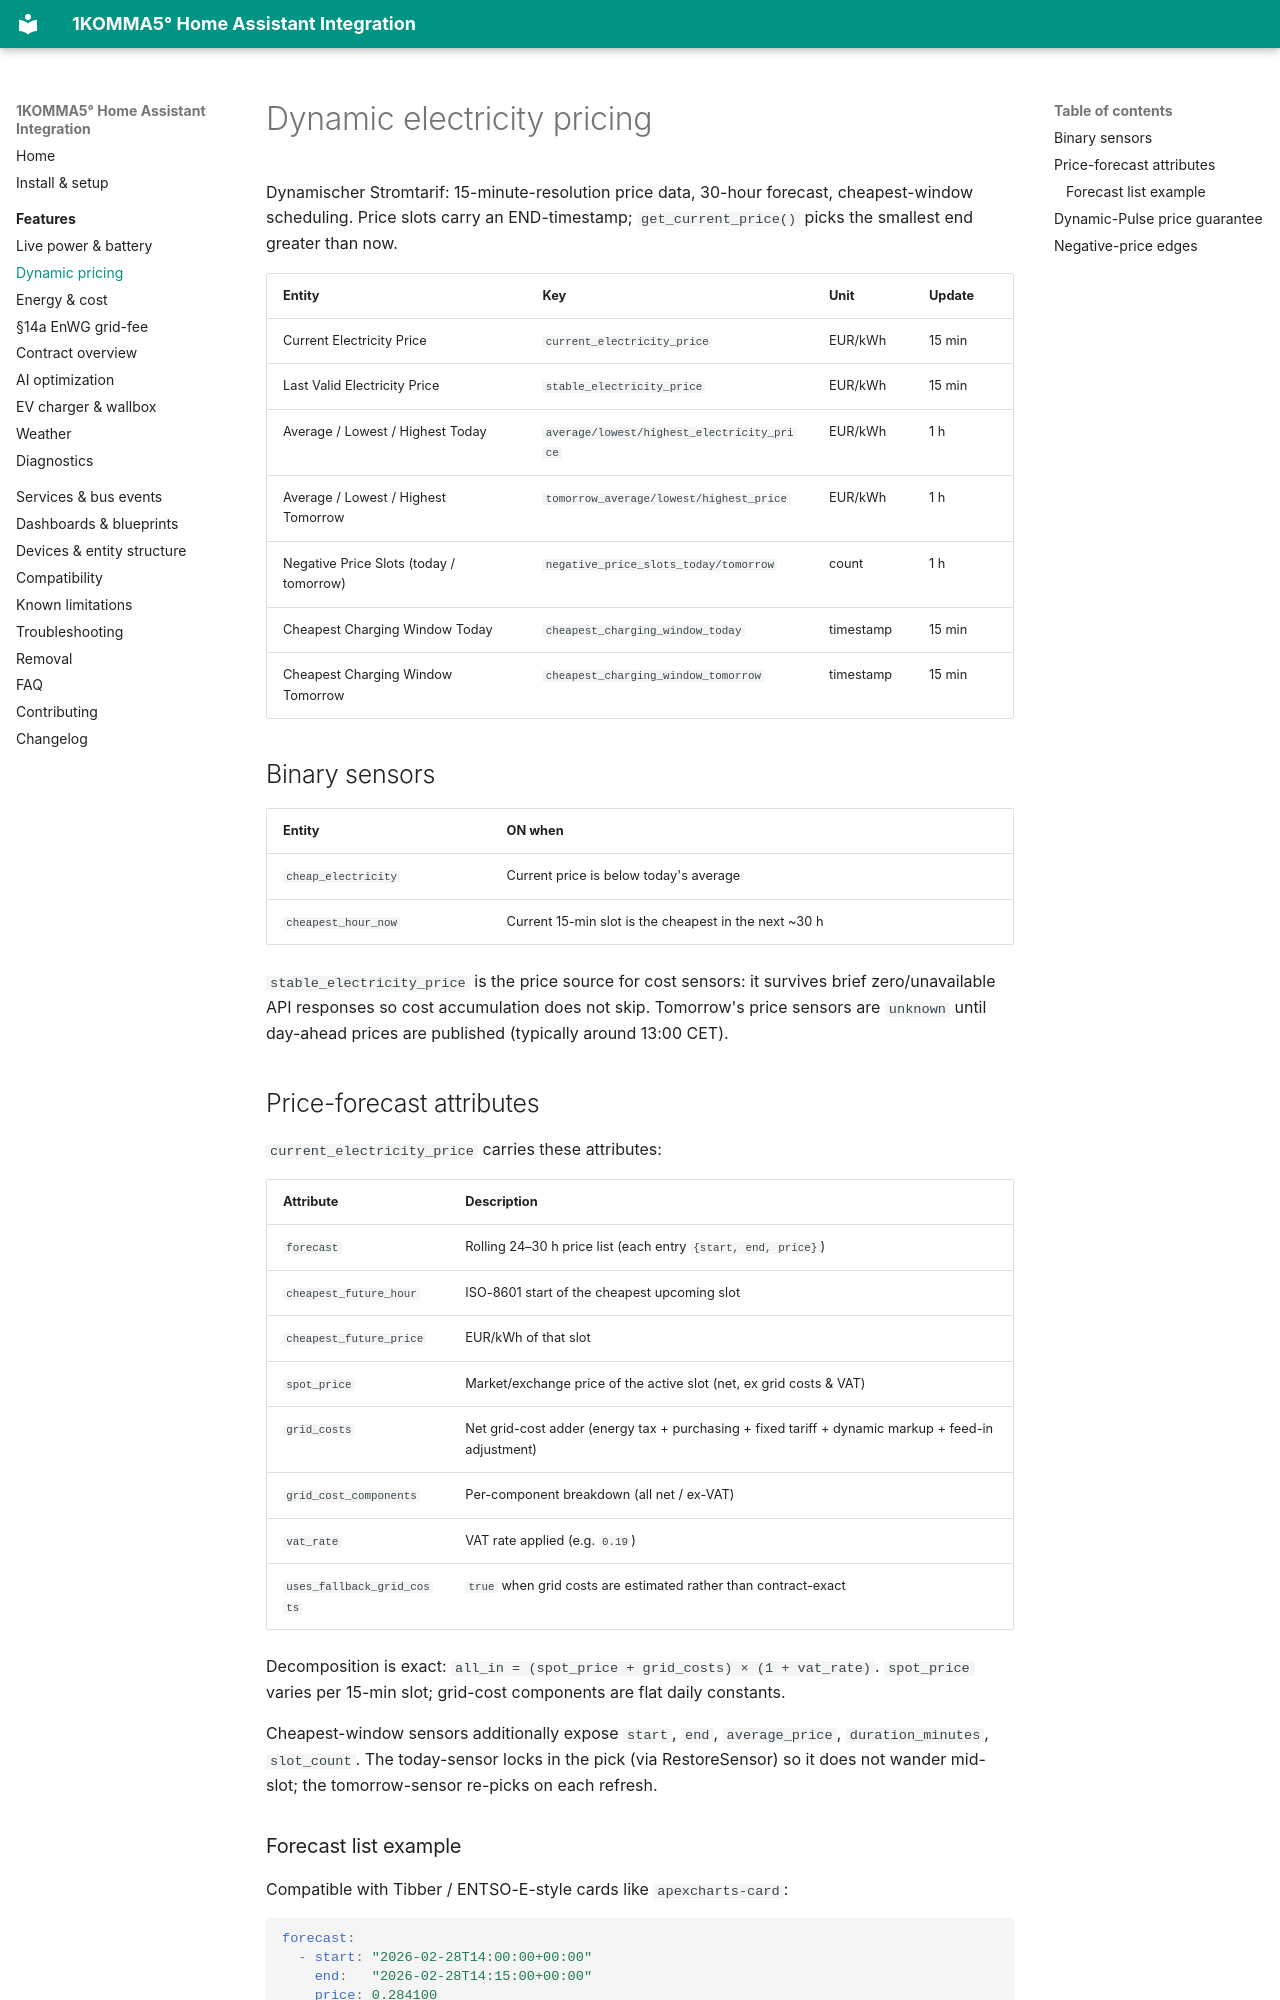

repository: mrebbert/1komma5-ha · page: features/pricing/index.html · generator: mkdocs

---
title: Dynamic electricity pricing
description: Dynamischer Stromtarif — 15-minute spot prices, 30-hour forecast, cheapest-charging-window sensors, negative-price counters and the Dynamic-Pulse price guarantee.
---

# Dynamic electricity pricing

Dynamischer Stromtarif: 15-minute-resolution price data, 30-hour forecast, cheapest-window scheduling. Price slots carry an END-timestamp; `get_current_price()` picks the smallest end greater than now.

| Entity | Key | Unit | Update |
|--------|-----|------|--------|
| Current Electricity Price | `current_electricity_price` | EUR/kWh | 15 min |
| Last Valid Electricity Price | `stable_electricity_price` | EUR/kWh | 15 min |
| Average / Lowest / Highest Today | `average/lowest/highest_electricity_price` | EUR/kWh | 1 h |
| Average / Lowest / Highest Tomorrow | `tomorrow_average/lowest/highest_price` | EUR/kWh | 1 h |
| Negative Price Slots (today / tomorrow) | `negative_price_slots_today/tomorrow` | count | 1 h |
| Cheapest Charging Window Today | `cheapest_charging_window_today` | timestamp | 15 min |
| Cheapest Charging Window Tomorrow | `cheapest_charging_window_tomorrow` | timestamp | 15 min |

## Binary sensors

| Entity | ON when |
|--------|---------|
| `cheap_electricity` | Current price is below today's average |
| `cheapest_hour_now` | Current 15-min slot is the cheapest in the next ~30 h |

`stable_electricity_price` is the price source for cost sensors: it survives brief zero/unavailable API responses so cost accumulation does not skip. Tomorrow's price sensors are `unknown` until day-ahead prices are published (typically around 13:00 CET).

## Price-forecast attributes

`current_electricity_price` carries these attributes:

| Attribute | Description |
|-----------|-------------|
| `forecast` | Rolling 24–30 h price list (each entry `{start, end, price}`) |
| `cheapest_future_hour` | ISO-8601 start of the cheapest upcoming slot |
| `cheapest_future_price` | EUR/kWh of that slot |
| `spot_price` | Market/exchange price of the active slot (net, ex grid costs & VAT) |
| `grid_costs` | Net grid-cost adder (energy tax + purchasing + fixed tariff + dynamic markup + feed-in adjustment) |
| `grid_cost_components` | Per-component breakdown (all net / ex-VAT) |
| `vat_rate` | VAT rate applied (e.g. `0.19`) |
| `uses_fallback_grid_costs` | `true` when grid costs are estimated rather than contract-exact |

Decomposition is exact: `all_in = (spot_price + grid_costs) × (1 + vat_rate)`. `spot_price` varies per 15-min slot; grid-cost components are flat daily constants.

Cheapest-window sensors additionally expose `start`, `end`, `average_price`, `duration_minutes`, `slot_count`. The today-sensor locks in the pick (via RestoreSensor) so it does not wander mid-slot; the tomorrow-sensor re-picks on each refresh.
